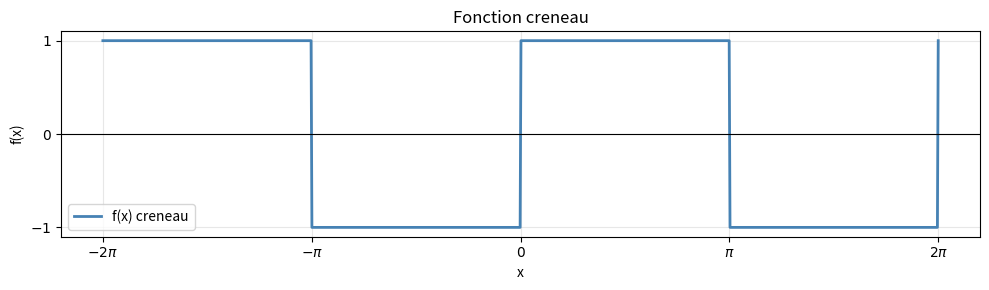
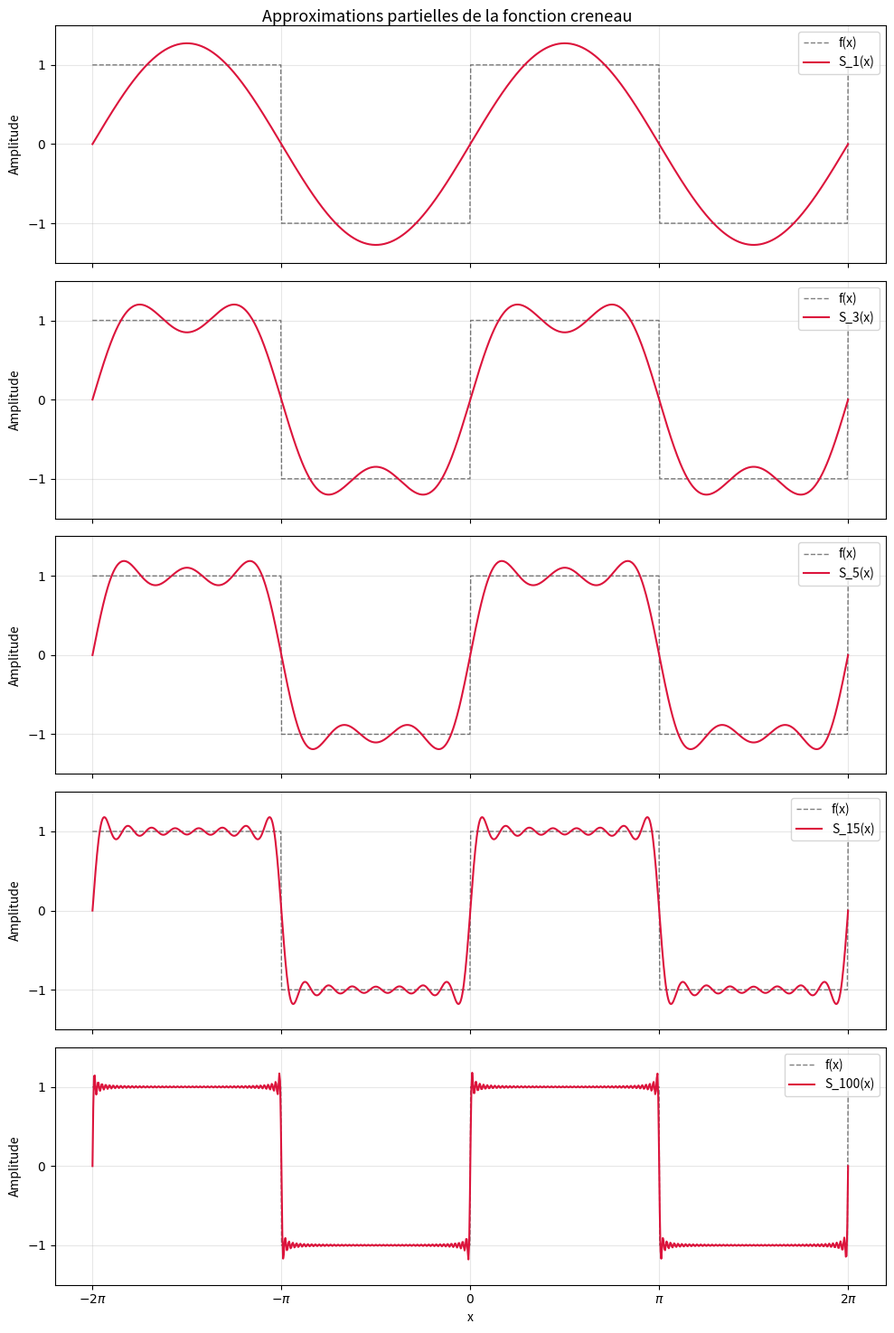

Recreate these plots in Python, in order.
import numpy as np
import matplotlib.pyplot as plt
from scipy.integrate import quad

# ============================================================
#  Parametres globaux
# ============================================================
T = 2 * np.pi        # Periode
N_points = 1000      # Nombre de points pour le trace
x = np.linspace(-2 * np.pi, 2 * np.pi, N_points)

# Graduations en multiples de pi
pi_ticks = np.arange(-2, 3) * np.pi
pi_labels = [r'$-2\pi$', r'$-\pi$', r'$0$', r'$\pi$', r'$2\pi$']

y_ticks = [-1, 0, 1]
y_labels = [r'$-1$', r'$0$', r'$1$']

def set_pi_ticks(ax):
    ax.set_xticks(pi_ticks)
    ax.set_xticklabels(pi_labels)
    ax.set_yticks(y_ticks)
    ax.set_yticklabels(y_labels, fontweight='bold')

# ============================================================
#  Definition de la fonction creneau
# ============================================================
def f_creneau(x):
    x_mod = x % T
    return np.where(x_mod < np.pi, 1.0, -1.0)

# ============================================================
#  Fonctions de calcul des coefficients de Fourier
# ============================================================
def calcul_a0(f, T):
    integrale, _ = quad(f, 0, T)
    return (2 / T) * integrale

def calcul_an(f, T, n):
    integrande = lambda x: f(x) * np.cos(2 * np.pi * n * x / T)
    integrale, _ = quad(integrande, 0, T)
    return (2 / T) * integrale

def calcul_bn(f, T, n):
    integrande = lambda x: f(x) * np.sin(2 * np.pi * n * x / T)
    integrale, _ = quad(integrande, 0, T)
    return (2 / T) * integrale

def approximation_partielle(x, f, T, N):
    a0 = calcul_a0(f, T)
    S = np.full_like(x, a0 / 2, dtype=float)
    for n in range(1, N + 1):
        an = calcul_an(f, T, n)
        bn = calcul_bn(f, T, n)
        S += an * np.cos(2 * np.pi * n * x / T)
        S += bn * np.sin(2 * np.pi * n * x / T)
    return S

# ============================================================
#  1) Trace de la fonction creneau
# ============================================================
fig, ax = plt.subplots(figsize=(10, 3))
ax.plot(x, f_creneau(x), color='steelblue', linewidth=2, label='f(x) creneau')
ax.axhline(0, color='black', linewidth=0.8)
ax.set_xlabel('x')
ax.set_ylabel('f(x)')
ax.set_title('Fonction creneau')
ax.legend()
ax.grid(True, alpha=0.3)
set_pi_ticks(ax)
plt.tight_layout()
plt.savefig('creneau_original.png', dpi=150)
plt.show()

# ============================================================
#  2) Calcul et affichage des coefficients a0, an, bn
# ============================================================
N_max = 10

a0 = calcul_a0(f_creneau, T)
a_coeffs = [calcul_an(f_creneau, T, n) for n in range(1, N_max + 1)]
b_coeffs = [calcul_bn(f_creneau, T, n) for n in range(1, N_max + 1)]

print(f"a0 = {a0:.6f}")
print("\n  n  |    a_n    |    b_n")
print("-----|-----------|----------")
for n in range(1, N_max + 1):
    print(f"  {n:2d} | {a_coeffs[n-1]:+.6f} | {b_coeffs[n-1]:+.6f}")

# ============================================================
#  3) Approximations partielles pour plusieurs ordres N
# ============================================================
ordres = [1, 3, 5, 15, 100]
fig, axes = plt.subplots(len(ordres), 1, figsize=(10, 3 * len(ordres)), sharex=True)

for ax, N in zip(axes, ordres):
    SN = approximation_partielle(x, f_creneau, T, N)
    ax.plot(x, f_creneau(x), 'k--', linewidth=1, alpha=0.5, label='f(x)')
    ax.plot(x, SN, color='crimson', linewidth=1.5, label=f'S_{N}(x)')
    ax.set_ylabel('Amplitude')
    ax.legend(loc='upper right')
    ax.grid(True, alpha=0.3)
    ax.set_ylim(-1.5, 1.5)
    set_pi_ticks(ax)

axes[-1].set_xlabel('x')
fig.suptitle("Approximations partielles de la fonction creneau", fontsize=13)
plt.tight_layout()
plt.savefig('approximations_creneau.png', dpi=150)
plt.show()
